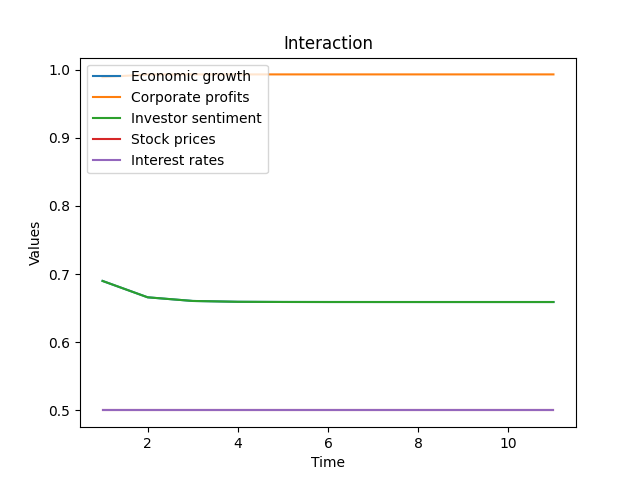

The table this chart was drawn from, first rows:
Economic growth, Corporate profits, Investor sentiment, Stock prices, Interest rates
0.69, 0.989, 0.69, 0.5, 0.5
0.666, 0.9929, 0.666, 0.5, 0.5
0.6606, 0.9931, 0.6606, 0.5, 0.5
0.6594, 0.9931, 0.6594, 0.5, 0.5
0.6591, 0.9931, 0.6591, 0.5, 0.5
0.6591, 0.9931, 0.6591, 0.5, 0.5
0.6591, 0.9931, 0.6591, 0.5, 0.5
0.659, 0.9931, 0.659, 0.5, 0.5
0.659, 0.9931, 0.659, 0.5, 0.5
0.659, 0.9931, 0.659, 0.5, 0.5
0.659, 0.9931, 0.659, 0.5, 0.5
